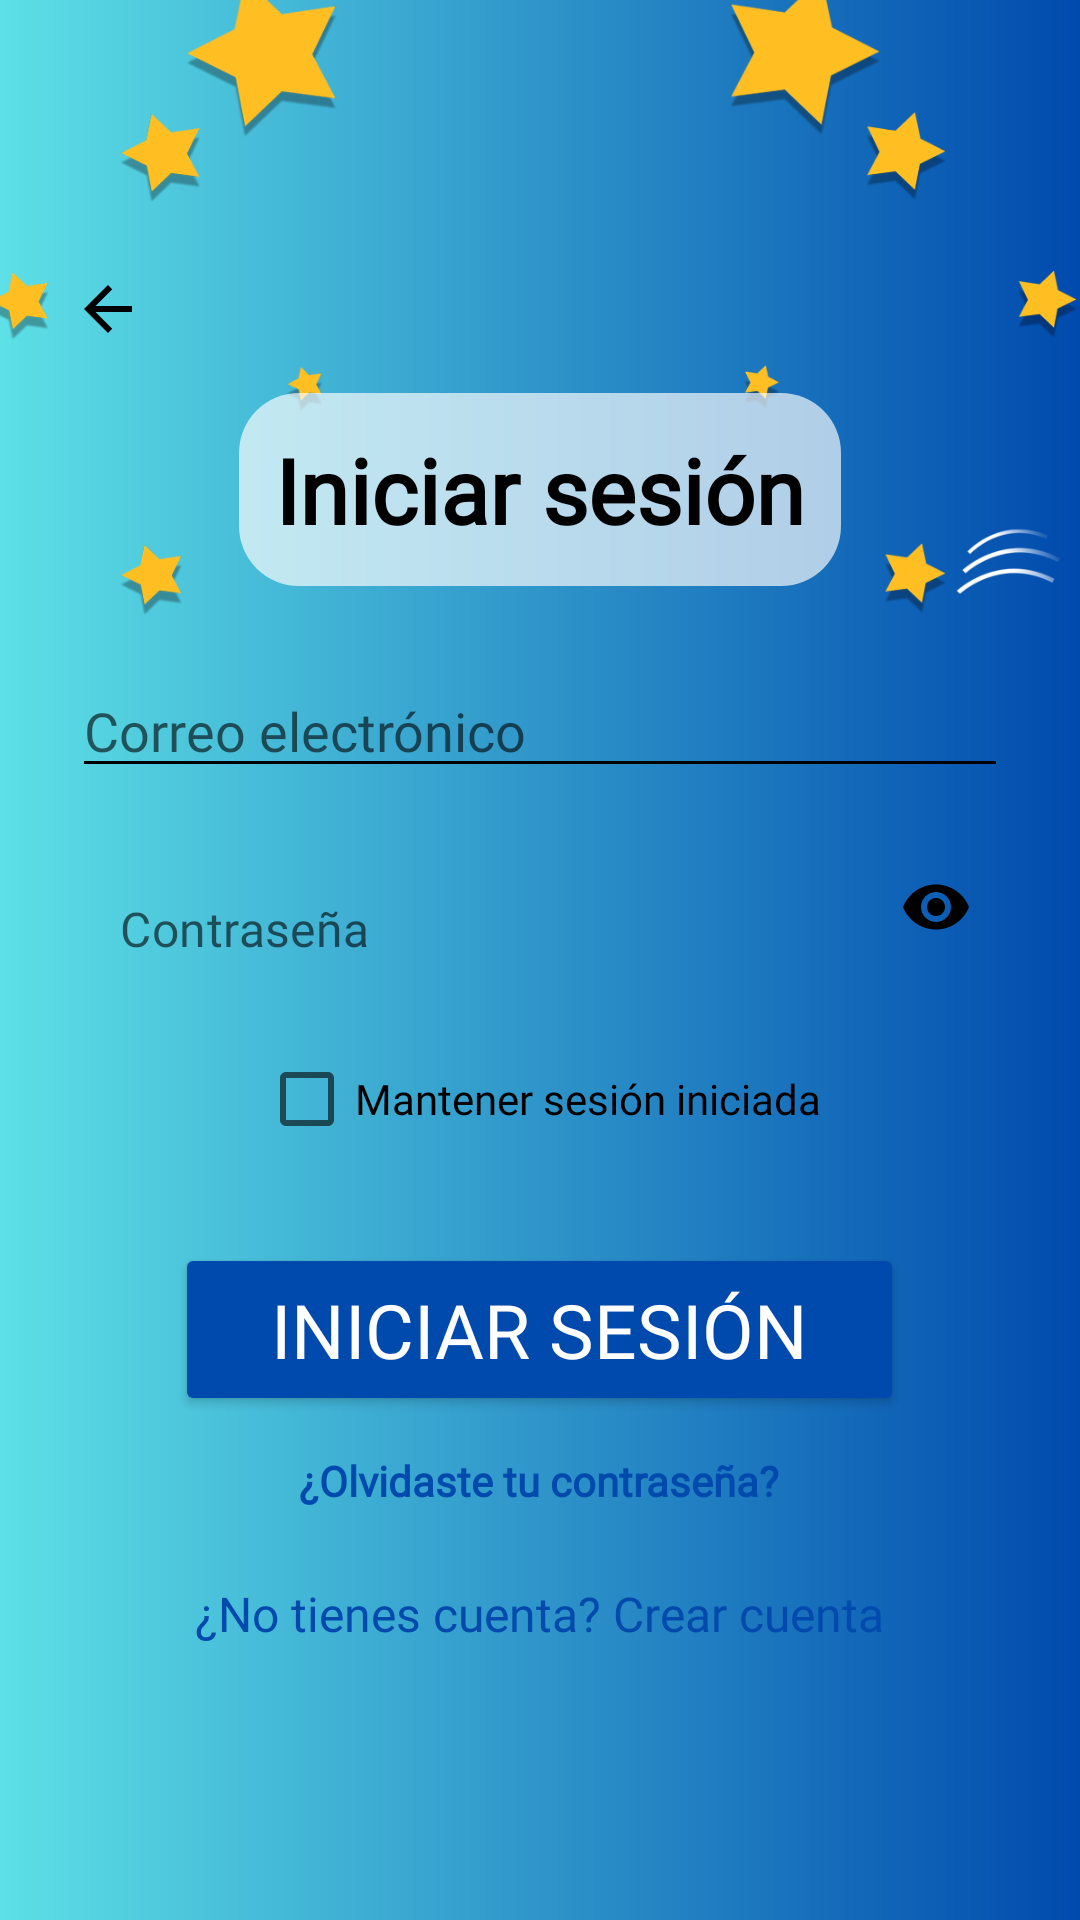

This screen was rendered from an Android layout file. Write that file and the resources it references.
<!-- AndroidManifest.xml: application theme Theme.MisiónLogromanía -->
<!-- res/layout/activity_login.xml -->
<?xml version="1.0" encoding="utf-8"?>

<FrameLayout xmlns:android="http://schemas.android.com/apk/res/android"
    xmlns:app="http://schemas.android.com/apk/res-auto"
    android:layout_width="match_parent"
    android:layout_height="match_parent"
    android:background="@drawable/gradient_background"
    android:fitsSystemWindows="true">

    
    <LinearLayout
        android:layout_width="match_parent"
        android:layout_height="match_parent"
        android:orientation="vertical"
        android:background="@android:color/transparent">

        <ImageView
            android:layout_width="match_parent"
            android:layout_height="0dp"
            android:layout_weight="1"
            android:scaleType="centerCrop"
            android:src="@drawable/stars"
            android:contentDescription="Fondo estrellado"
            android:background="@android:color/transparent" />

        <ImageView
            android:layout_width="match_parent"
            android:layout_height="0dp"
            android:layout_weight="1"
            android:scaleType="fitXY"
            android:src="@drawable/clouds"
            android:contentDescription="Fondo de nubes"
            android:background="@android:color/transparent" />
    </LinearLayout>

    
    <ScrollView
        android:layout_width="match_parent"
        android:layout_height="match_parent"
        android:fillViewport="true"
        android:background="@android:color/transparent">

        <FrameLayout
            android:layout_width="match_parent"
            android:layout_height="match_parent">

            <LinearLayout
                android:layout_width="match_parent"
                android:layout_height="wrap_content"
                android:orientation="vertical"
                android:gravity="center_horizontal"
                android:layout_gravity="center"
                android:background="@android:color/transparent"
                android:padding="24dp">

                
                <ImageButton
                    android:id="@+id/btnBack"
                    android:layout_width="wrap_content"
                    android:layout_height="wrap_content"
                    android:layout_gravity="start"
                    android:background="?attr/selectableItemBackgroundBorderless"
                    android:src="@drawable/ic_arrow_back"
                    android:contentDescription="Volver"
                    android:tint="#000000"
                    android:layout_marginBottom="16dp" />

                
                <TextView
                    android:layout_width="wrap_content"
                    android:layout_height="wrap_content"
                    android:text="Iniciar sesión"
                    android:textSize="30sp"
                    android:textStyle="bold"
                    android:textColor="#000000"
                    android:layout_marginBottom="26dp"
                    android:fontFamily="@font/baloo_2"
                    android:background="@drawable/title_bg"
                    android:padding="12dp" />

                
                <EditText
                    android:id="@+id/etUsername"
                    android:layout_width="match_parent"
                    android:layout_height="wrap_content"
                    android:hint="Correo electrónico"
                    android:inputType="text"
                    android:layout_marginBottom="12dp"
                    android:backgroundTint="#000000"
                    android:textColor="#000000"
                    android:fontFamily="@font/merriweather" />

                
                <com.google.android.material.textfield.TextInputLayout
                    android:layout_width="match_parent"
                    android:layout_height="wrap_content"
                    android:layout_marginBottom="12dp"
                    app:boxBackgroundMode="none"
                    app:endIconMode="password_toggle"
                    app:endIconTint="#000000"
                    app:hintEnabled="false">

                    <com.google.android.material.textfield.TextInputEditText
                        android:id="@+id/etPassword"
                        android:layout_width="match_parent"
                        android:layout_height="wrap_content"
                        android:hint="Contraseña"
                        android:inputType="textPassword"
                        android:backgroundTint="#000000"
                        android:textColor="#000000"
                        android:fontFamily="@font/merriweather" />
                </com.google.android.material.textfield.TextInputLayout>

                
                <CheckBox
                    android:id="@+id/cbStayLogged"
                    android:layout_width="wrap_content"
                    android:layout_height="wrap_content"
                    android:text="Mantener sesión iniciada"
                    android:textColor="#000000"
                    android:fontFamily="@font/merriweather"
                    android:layout_marginBottom="24dp" />

                
                <Button
                    android:id="@+id/btnLogin"
                    android:layout_width="wrap_content"
                    android:layout_height="wrap_content"
                    android:text="Iniciar sesión"
                    android:textColor="#FFFFFF"
                    android:textSize="25sp"
                    android:backgroundTint="#004aad"
                    android:fontFamily="@font/baloo_2"
                    android:paddingLeft="32dp"
                    android:paddingRight="32dp"
                    android:paddingTop="12dp"
                    android:paddingBottom="12dp" />

                
                <TextView
                    android:id="@+id/tvForgotPassword"
                    android:layout_width="wrap_content"
                    android:layout_height="wrap_content"
                    android:text="¿Olvidaste tu contraseña?"
                    android:textColor="#004aad"
                    android:textSize="14sp"
                    android:textStyle="bold"
                    android:fontFamily="@font/merriweather"
                    android:layout_marginTop="12dp"
                    android:layout_marginBottom="8dp" />

                
                <TextView
                    android:id="@+id/tvCreateAccount"
                    android:layout_width="wrap_content"
                    android:layout_height="wrap_content"
                    android:text="¿No tienes cuenta? Crear cuenta"
                    android:textColor="#004aad"
                    android:textSize="16sp"
                    android:layout_marginTop="16dp"
                    android:fontFamily="@font/merriweather"
                    android:layout_gravity="center" />

            </LinearLayout>
        </FrameLayout>
    </ScrollView>
</FrameLayout>
<!-- resources referenced by this layout -->
<resources>
  <!-- drawable gradient_background (drawable) -->
  <?xml version="1.0" encoding="utf-8"?>
  
  <shape xmlns:android="http://schemas.android.com/apk/res/android"
      android:shape="rectangle">
  
      <gradient
          android:angle="0"
          android:startColor="#5de0e6"
          android:endColor="#004aad"
          android:type="linear" />
  </shape>
  <!-- drawable ic_arrow_back (drawable) -->
  <vector xmlns:android="http://schemas.android.com/apk/res/android"
      android:width="24dp"
      android:height="24dp"
      android:viewportWidth="24"
      android:viewportHeight="24">
  
      <path
          android:fillColor="#000000"
          android:pathData="M20,11H7.83l5.59-5.59L12,4l-8,8 8,8 1.41-1.41L7.83,13H20v-2z" />
  </vector>
  <!-- drawable stars: png bitmap (drawable, 67678 bytes) -->
  <!-- drawable title_bg (drawable) -->
  <shape xmlns:android="http://schemas.android.com/apk/res/android">
      <solid android:color="#AAFFFFFF" />
      <corners android:radius="20dp" />
  </shape>
  <style name="Theme.MisiónLogromanía" parent="Theme.MaterialComponents.DayNight.NoActionBar">
      </style>
</resources>
